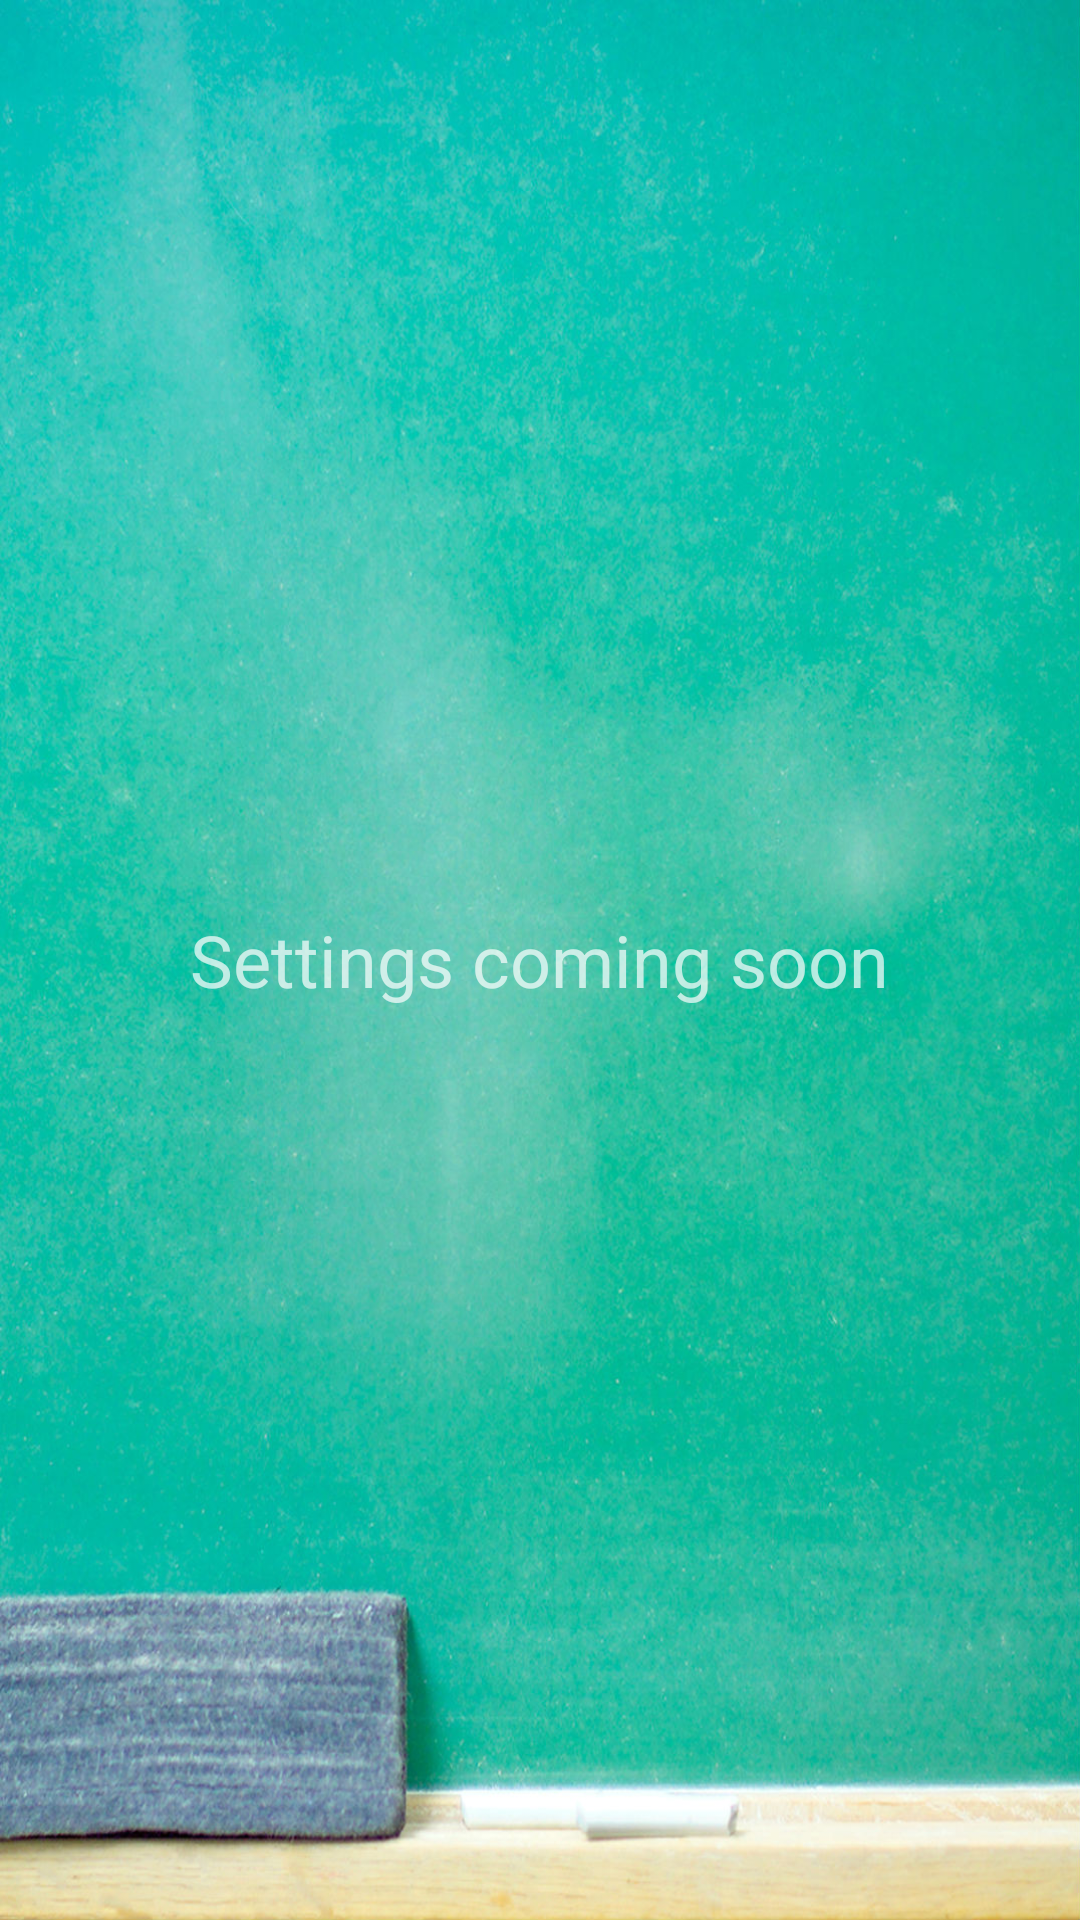

Here is an Android app screen rendered from its layout file. Give the layout XML and the strings, colors and styles it references.
<!-- AndroidManifest.xml: application theme PiQTheme -->
<!-- res/layout/activity_settings.xml -->
<LinearLayout xmlns:android="http://schemas.android.com/apk/res/android"
    xmlns:tools="http://schemas.android.com/tools"
    android:layout_width="match_parent"
    android:layout_height="match_parent"
    android:background="@drawable/piqback"
    android:gravity="center_vertical|center_horizontal"
    android:orientation="vertical"
    android:paddingLeft="@dimen/activity_horizontal_margin"
    android:paddingRight="@dimen/activity_horizontal_margin"
    tools:context=".SettingsActivity">

    <TextView
        android:layout_gravity="center_horizontal"
        android:textSize="24dp"
        android:textAlignment="center"
        android:layout_width="wrap_content"
        android:layout_height="wrap_content"
        android:text="Settings coming soon" />

</LinearLayout>
<!-- resources referenced by this layout -->
<resources>
  <!-- drawable piqback: jpg bitmap (drawable-xhdpi, 367559 bytes) -->
  <style name="PiQTheme" parent="@style/Theme.AppCompat">
          <item name="android:actionBarStyle">@style/PiQActionBar</item>
          <item name="android:actionMenuTextColor">@color/PiQActionBarText</item>
  
  
          
          <item name="actionBarStyle">@style/PiQActionBar</item>
          <item name="actionMenuTextColor">@color/PiQActionBarText</item>
      </style>
  <style name="PiQActionBar" parent="@style/Widget.AppCompat.ActionBar">
          <item name="android:background">@color/PiQActionBarBackground</item>
          <item name="android:titleTextStyle">@style/PiQActionBarText</item>
  
          
          <item name="background">@color/PiQActionBarBackground</item>
          <item name="titleTextStyle">@style/PiQActionBarText</item>
  
      </style>
  <color name="PiQActionBarText">#fff</color>
  <color name="PiQActionBarBackground">#020302</color>
  <style name="PiQActionBarText" parent="@style/TextAppearance.AppCompat.Widget.ActionBar.Title">
          <item name="android:textColor">@color/PiQActionBarText</item>
      </style>
</resources>
